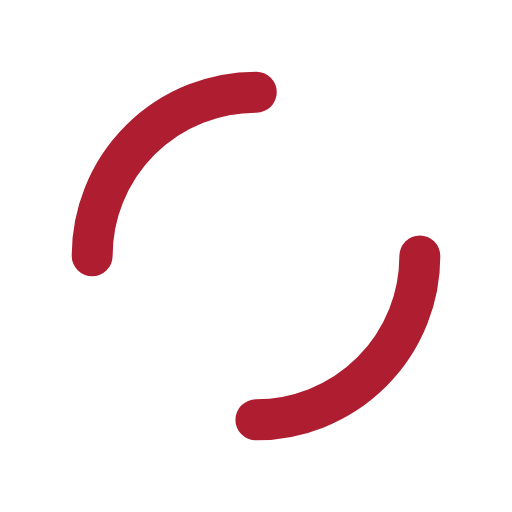
t = 0.00 s
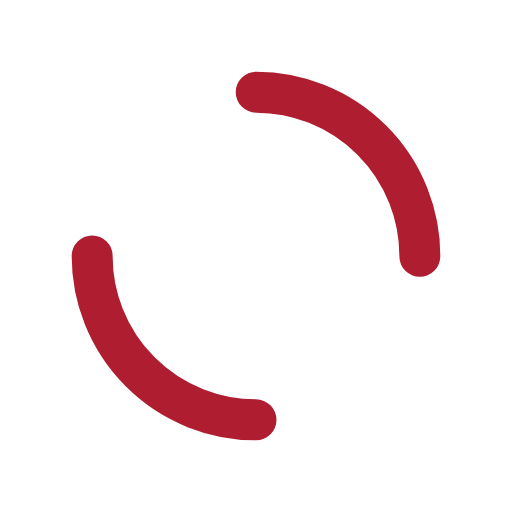
t = 0.25 s
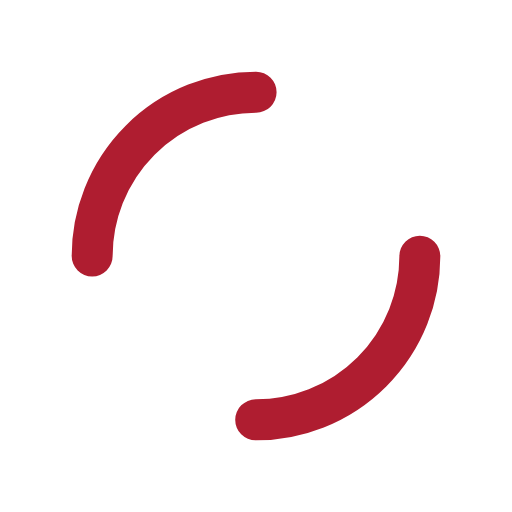
t = 0.50 s
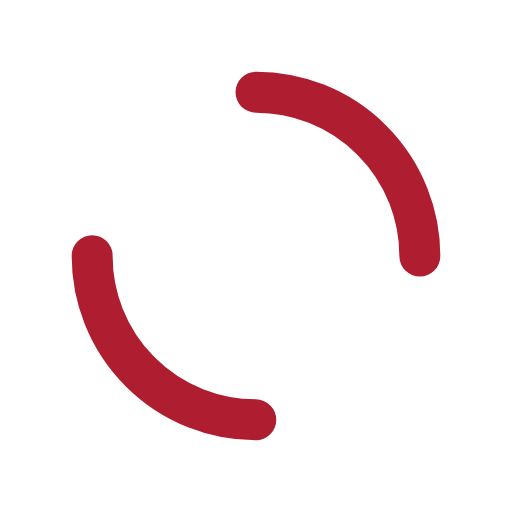
t = 0.75 s

The animated SVG that drew these frames (rendered in a browser with its animation timeline set to each time). Animation: 1 SMIL element (animateTransform=1); one cycle of 1.00 s, repeats indefinitely.

<?xml version="1.0" encoding="utf-8"?>
<svg xmlns="http://www.w3.org/2000/svg" xmlns:xlink="http://www.w3.org/1999/xlink" style="margin: auto; background: none; display: block; shape-rendering: auto;" width="200px" height="200px" viewBox="0 0 100 100" preserveAspectRatio="xMidYMid">
<circle cx="50" cy="50" r="32" stroke-width="8" stroke="#af1d30" stroke-dasharray="50.26548245743669 50.26548245743669" fill="none" stroke-linecap="round">
  <animateTransform attributeName="transform" type="rotate" repeatCount="indefinite" dur="1s" keyTimes="0;1" values="0 50 50;360 50 50"></animateTransform>
</circle>
<!-- [ldio] generated by https://loading.io/ --></svg>